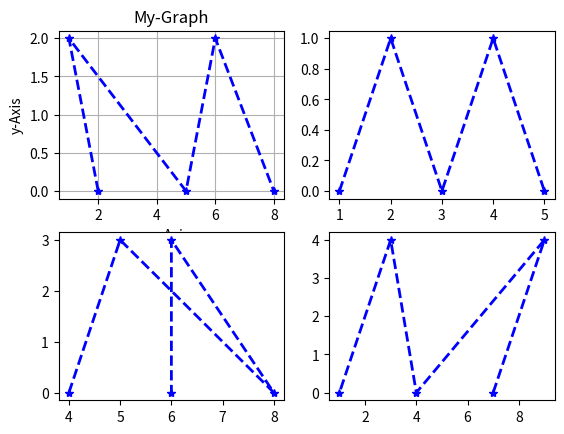

This figure's Python source:
import matplotlib.pyplot as plt
import numpy as np
x = np.array([1, 2, 3, 4, 5])
y = np.array([0, 1, 0, 1, 0])

x1 = np.array([2, 1, 5, 6, 8])
y1= np.array([0, 2, 0, 2, 0])

x2 = np.array([4, 5, 8, 6, 6])
y2= np.array([0, 3, 0, 3, 0])

x3 = np.array([7, 9, 4, 3, 1])
y3= np.array([0, 4, 0, 4, 0])

plt.subplot(2,2,1)
plt.plot(x1,y1,marker="*", linestyle="dashed" , color="blue", linewidth=2)
plt.title("My-Graph")
plt.grid()


plt.xlabel("x-Axis")
plt.ylabel("y-Axis")
# x1= np.array([])
# y1 = np.array([])
plt.subplot(2,2,2)
plt.plot(x,y,marker="*", linestyle="dashed" , color="blue", linewidth=2)

plt.subplot(2,2,3)
plt.plot(x2,y2,marker="*", linestyle="dashed" , color="blue", linewidth=2)

plt.subplot(2,2,4)
plt.plot(x3,y3,marker="*", linestyle="dashed" , color="blue", linewidth=2)
#plt.plot(x1,y1)
plt.show()
